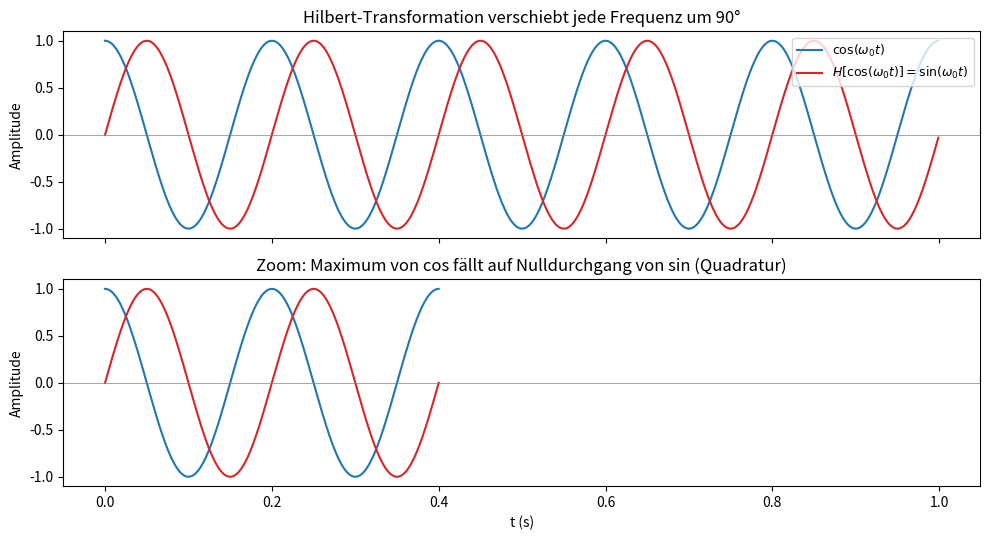

This chart was generated by the following Python code: (Note: this script raises an exception after producing the figure.)
"""Einheit 6: Hilbert-Transformation — 90°-Phasenverschiebung."""

import matplotlib
matplotlib.use("Agg")
import matplotlib.pyplot as plt
import numpy as np
from scipy.signal import hilbert

fs = 1000.0
t = np.arange(0, 1.0, 1 / fs)
omega0 = 2 * np.pi * 5.0

cos_signal = np.cos(omega0 * t)
hilbert_cos = np.imag(hilbert(cos_signal))

fig, axes = plt.subplots(2, 1, figsize=(10, 5.5), sharex=True)

axes[0].plot(t, cos_signal, color="C0", label=r"$\cos(\omega_0 t)$")
axes[0].plot(t, hilbert_cos, color="C3", label=r"$H[\cos(\omega_0 t)] = \sin(\omega_0 t)$")
axes[0].axhline(0, color="gray", lw=0.5)
axes[0].set_ylabel("Amplitude")
axes[0].set_title("Hilbert-Transformation verschiebt jede Frequenz um 90°")
axes[0].legend(loc="upper right", fontsize=9)

t_zoom_mask = t <= 0.4
axes[1].plot(t[t_zoom_mask], cos_signal[t_zoom_mask], color="C0")
axes[1].plot(t[t_zoom_mask], hilbert_cos[t_zoom_mask], color="C3")
axes[1].axhline(0, color="gray", lw=0.5)
axes[1].set_xlabel("t (s)")
axes[1].set_ylabel("Amplitude")
axes[1].set_title("Zoom: Maximum von cos fällt auf Nulldurchgang von sin (Quadratur)")

fig.tight_layout()
fig.savefig("kurs/bilder/einheit-6.png", dpi=120)
